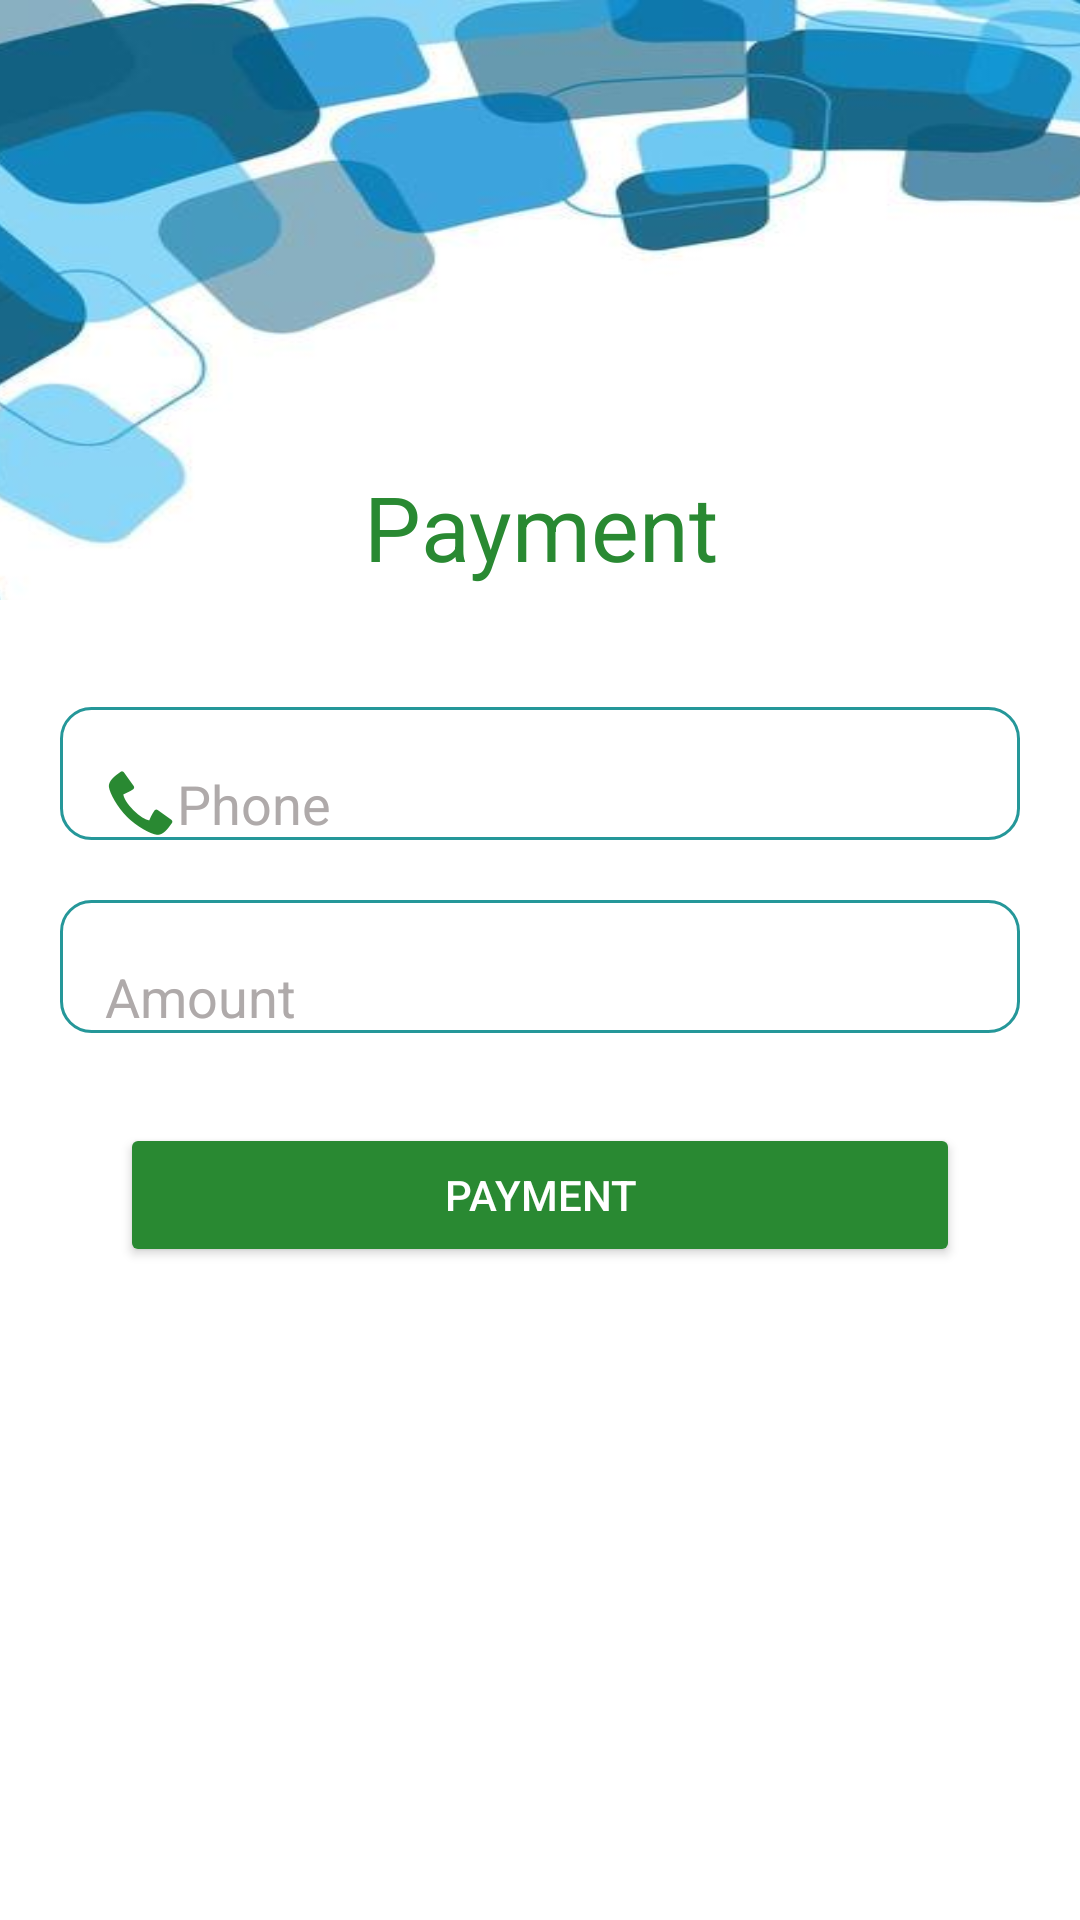

Write the Android layout XML for this screen, with the resource values it uses.
<!-- AndroidManifest.xml: application theme Theme.Znest -->
<!-- res/layout/activity_payment.xml -->
<?xml version="1.0" encoding="utf-8"?>
<LinearLayout
    android:orientation="vertical"

    xmlns:android="http://schemas.android.com/apk/res/android"
    xmlns:app="http://schemas.android.com/apk/res-auto"
    xmlns:tools="http://schemas.android.com/tools"
    android:id="@+id/main"
    android:layout_width="match_parent"
    android:background="#fff"
    android:layout_height="match_parent"
    tools:context=".payment">

    <ImageView
        android:layout_width="530dp"
        android:layout_height="200dp"
        android:layout_marginLeft="-100dp"
        android:layout_marginBottom="-65dp"
        android:background="@drawable/logoshape"/>

    <TextView
        android:layout_width="match_parent"
        android:layout_height="wrap_content"
        android:text="Payment"


        android:textColor="#298932"
        android:textSize="30dp"
        android:textAlignment="center"
        android:layout_margin="20dp"/>


    <EditText
        android:layout_width="match_parent"
        android:layout_height="wrap_content"
        android:background="@drawable/edittext"
        android:layout_marginLeft="20dp"
        android:layout_marginTop="20dp"
        android:drawableStart="@android:drawable/stat_sys_phone_call"
        android:layout_marginRight="20dp"
        android:drawableTint="#298932"
        android:textColorHint="#AFAAAA"
        android:paddingEnd="15dp"
        android:paddingStart="15dp"
        android:paddingTop="20sp"
        android:hint="Phone"
        android:id="@+id/phone"
        android:textColor="@color/black"

        />

    <EditText
        android:layout_width="match_parent"
        android:layout_height="wrap_content"
        android:background="@drawable/edittext"
        android:layout_marginLeft="20dp"
        android:layout_marginRight="20dp"
        android:textColorHint="#AFAAAA"
        android:paddingEnd="15dp"
        android:layout_marginTop="20sp"
        android:paddingStart="15dp"
        android:paddingTop="20sp"
        android:hint="Amount"
        android:id="@+id/amount"
        android:textColor="@color/black"

        />

    <Button
        android:layout_width="match_parent"
        android:layout_height="wrap_content"
        android:layout_marginTop="30sp"
        android:layout_marginLeft="40dp"
        android:layout_marginRight="40dp"
        android:textColor="@color/white"
        android:id="@+id/payment"
        android:text="payment"
        android:backgroundTint="#298932"
        />





</LinearLayout>
<!-- resources referenced by this layout -->
<resources>
  <!-- drawable edittext (drawable) -->
  <?xml version="1.0" encoding="utf-8"?>
  <shape
      xmlns:android="http://schemas.android.com/apk/res/android">
  
      <solid
          android:color="@color/white"
          />
  
      <stroke
          android:width="1dp"
          android:color="#259799"/>
  
      <corners
          android:radius="10dp"
          />
  
      <size
          android:width="20dp"
          android:height="4dp"/>
  
  
  </shape>
  <!-- drawable logoshape: jpg bitmap (drawable, 16497 bytes) -->
  <style name="Theme.Znest" parent="Base.Theme.Znest" />
  <style name="Base.Theme.Znest" parent="Theme.Material3.DayNight.NoActionBar">
          
          
      </style>
  <!-- not gathered from this repository: default colours our renderer supplied (Android Studio template values) -->
  <color name="black">#FF000000</color>
  <color name="white">#FFFFFFFF</color>
</resources>
